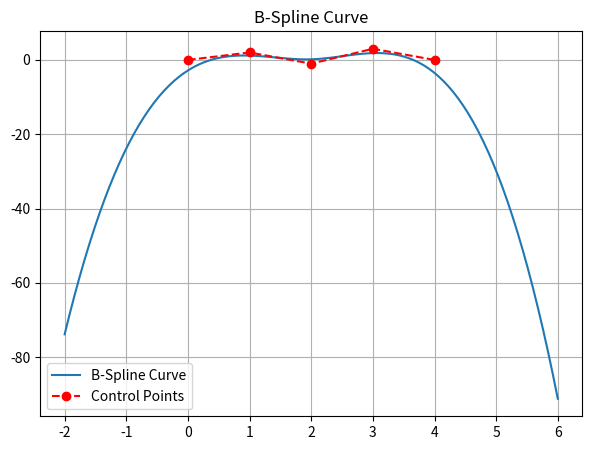

Write Python code to recreate this figure.
import numpy as np
import matplotlib.pyplot as plt
from scipy.interpolate import BSpline

# 1. Define the 5 control points from the document
points = np.array([
    [0, 0],
    [1, 2],
    [2, -1],
    [3, 3],
    [4, 0]
])

k = 3  # Degree of the spline: Cubic B-spline
n = len(points)

# 2. Generate the knot vector 
# Note: The knot vector length must be equal to (number of points + degree + 1)
knot_vector = np.linspace(0, 1, n + k + 1)

# 3. Construct the B-Spline interpolation object using Scipy
spline = BSpline(knot_vector, points, k)

# 4. Generate evaluation steps across the parametric range [0, 1]
t_values = np.linspace(0, 1, 100)
curve = spline(t_values)

# 5. Plotting configuration matching your output graph
plt.figure(figsize=(7, 5))

# Plot the generated smooth B-Spline curve
plt.plot(curve[:, 0], curve[:, 1], label="B-Spline Curve", linewidth=1.5)

# Plot the red control points connected by dashed lines
plt.plot(points[:, 0], points[:, 1], 'ro--', label="Control Points")

# Graph aesthetics
plt.title("B-Spline Curve")
plt.legend()
plt.grid(True)

# Display the window frame
plt.show()
